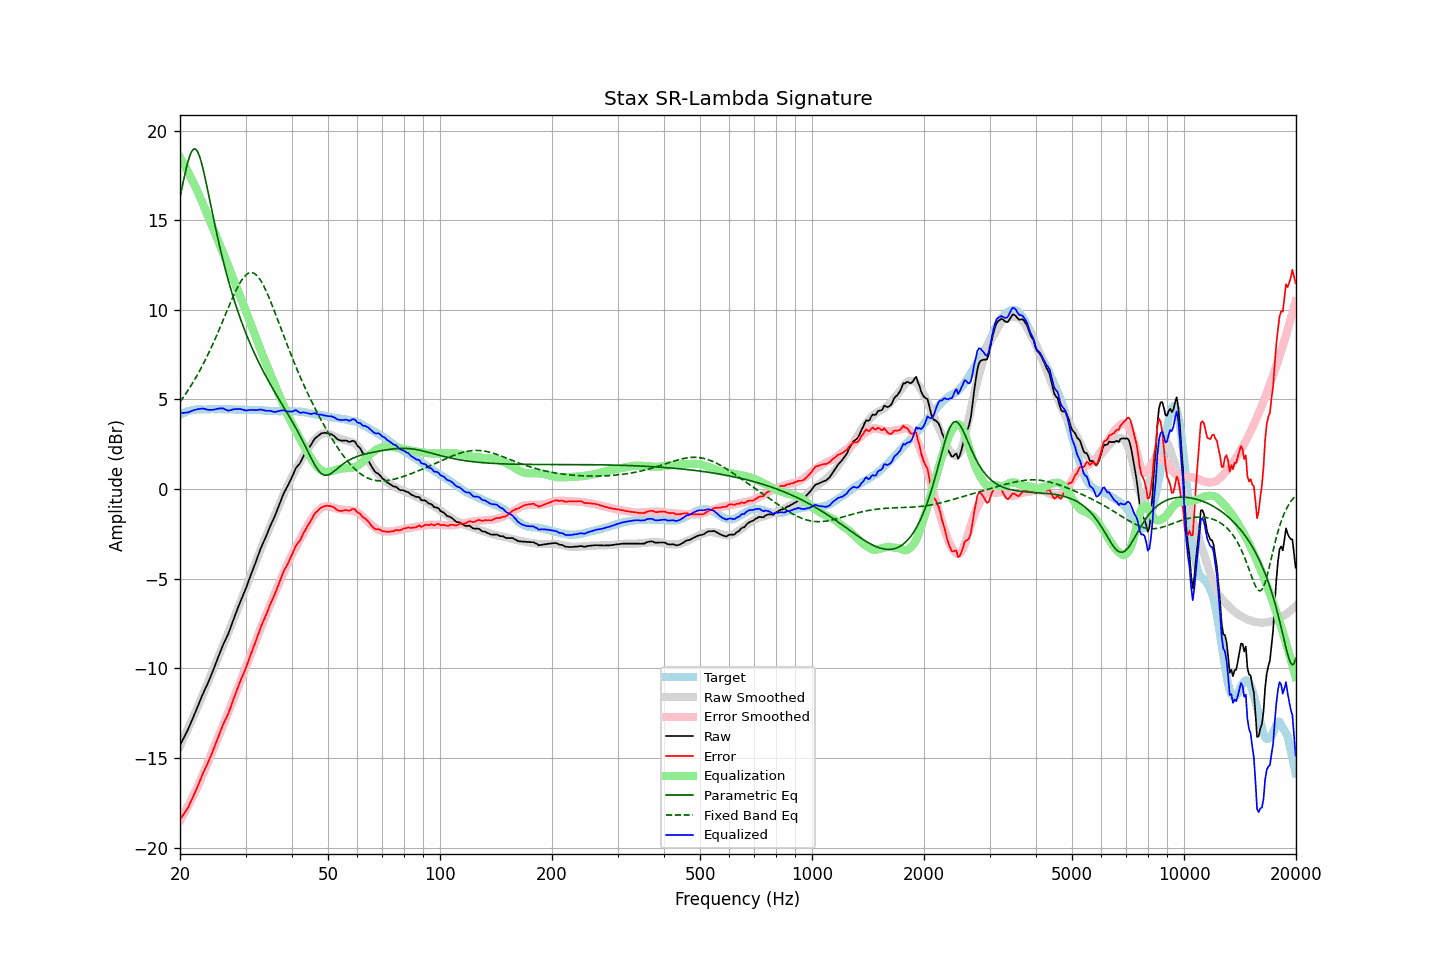

Source data for this figure (header and first rows):
frequency, raw, error, smoothed, error_smoothed, equalization, parametric_eq, fixed_band_eq, equalized_raw, equalized_smoothed, target
20.00, -14.29, -18.43, -14.33, -18.50, 18.50, 16.27, 4.86, 4.21, 4.17, 4.14
20.20, -14.11, -18.30, -14.14, -18.34, 18.34, 16.70, 4.99, 4.24, 4.21, 4.19
20.40, -13.94, -18.18, -13.95, -18.19, 18.19, 17.13, 5.11, 4.25, 4.24, 4.24
20.61, -13.76, -18.03, -13.75, -18.02, 18.02, 17.54, 5.24, 4.26, 4.27, 4.27
20.81, -13.59, -17.90, -13.55, -17.86, 17.86, 17.93, 5.37, 4.27, 4.30, 4.32
21.02, -13.41, -17.76, -13.36, -17.69, 17.69, 18.27, 5.51, 4.28, 4.33, 4.36
21.23, -13.20, -17.57, -13.16, -17.51, 17.51, 18.56, 5.65, 4.31, 4.35, 4.38
21.44, -12.99, -17.38, -12.96, -17.33, 17.33, 18.79, 5.79, 4.35, 4.38, 4.40
21.66, -12.77, -17.19, -12.76, -17.15, 17.15, 18.93, 5.93, 4.38, 4.40, 4.41
21.87, -12.56, -16.98, -12.55, -16.97, 16.97, 18.98, 6.08, 4.41, 4.41, 4.42
22.09, -12.35, -16.79, -12.35, -16.78, 16.78, 18.94, 6.24, 4.43, 4.43, 4.44
22.31, -12.13, -16.58, -12.14, -16.59, 16.59, 18.81, 6.40, 4.46, 4.44, 4.45
22.54, -11.91, -16.36, -11.93, -16.38, 16.38, 18.60, 6.56, 4.47, 4.45, 4.45
22.76, -11.69, -16.14, -11.72, -16.17, 16.17, 18.32, 6.73, 4.49, 4.45, 4.45
22.99, -11.47, -15.91, -11.51, -15.96, 15.96, 17.98, 6.90, 4.49, 4.45, 4.44
23.22, -11.27, -15.71, -11.30, -15.75, 15.75, 17.60, 7.07, 4.48, 4.45, 4.44
23.45, -11.08, -15.52, -11.08, -15.54, 15.54, 17.19, 7.25, 4.46, 4.46, 4.44
23.69, -10.89, -15.34, -10.87, -15.32, 15.32, 16.77, 7.43, 4.43, 4.46, 4.45
23.92, -10.69, -15.13, -10.65, -15.10, 15.10, 16.33, 7.62, 4.42, 4.46, 4.45
24.16, -10.47, -14.92, -10.43, -14.88, 14.88, 15.89, 7.81, 4.42, 4.45, 4.46
24.40, -10.25, -14.71, -10.21, -14.67, 14.67, 15.46, 8.01, 4.42, 4.45, 4.47
24.65, -10.02, -14.48, -10.00, -14.45, 14.45, 15.03, 8.20, 4.43, 4.45, 4.46
24.89, -9.78, -14.24, -9.78, -14.24, 14.24, 14.61, 8.41, 4.45, 4.45, 4.45
25.14, -9.56, -14.01, -9.57, -14.02, 14.02, 14.20, 8.61, 4.47, 4.46, 4.45
25.39, -9.31, -13.78, -9.35, -13.81, 13.81, 13.80, 8.82, 4.49, 4.46, 4.46
25.65, -9.09, -13.55, -9.13, -13.59, 13.59, 13.41, 9.03, 4.50, 4.46, 4.46
25.91, -8.86, -13.31, -8.91, -13.37, 13.37, 13.04, 9.24, 4.50, 4.46, 4.45
26.16, -8.65, -13.09, -8.69, -13.14, 13.14, 12.67, 9.46, 4.50, 4.46, 4.45
26.43, -8.46, -12.91, -8.46, -12.91, 12.91, 12.32, 9.67, 4.45, 4.45, 4.45
26.69, -8.27, -12.71, -8.23, -12.68, 12.68, 11.99, 9.89, 4.42, 4.45, 4.45
26.96, -8.08, -12.54, -8.01, -12.46, 12.46, 11.66, 10.10, 4.38, 4.45, 4.45
27.23, -7.84, -12.30, -7.79, -12.23, 12.23, 11.34, 10.32, 4.39, 4.45, 4.45
27.50, -7.59, -12.04, -7.56, -12.01, 12.01, 11.04, 10.52, 4.42, 4.44, 4.45
27.77, -7.34, -11.78, -7.34, -11.78, 11.78, 10.74, 10.73, 4.45, 4.44, 4.44
28.05, -7.10, -11.54, -7.12, -11.56, 11.56, 10.45, 10.92, 4.46, 4.44, 4.44
28.33, -6.86, -11.28, -6.89, -11.33, 11.33, 10.18, 11.11, 4.47, 4.44, 4.43
28.62, -6.63, -11.06, -6.66, -11.10, 11.10, 9.91, 11.29, 4.47, 4.44, 4.43
28.90, -6.40, -10.83, -6.43, -10.87, 10.87, 9.65, 11.45, 4.47, 4.44, 4.43
29.19, -6.18, -10.60, -6.20, -10.63, 10.63, 9.40, 11.60, 4.46, 4.43, 4.42
29.48, -5.97, -10.41, -5.97, -10.40, 10.40, 9.16, 11.74, 4.43, 4.43, 4.44
29.78, -5.76, -10.19, -5.73, -10.16, 10.16, 8.92, 11.85, 4.40, 4.43, 4.43
30.08, -5.54, -9.98, -5.50, -9.92, 9.92, 8.69, 11.94, 4.38, 4.43, 4.44
30.38, -5.29, -9.72, -5.27, -9.69, 9.69, 8.47, 12.01, 4.40, 4.42, 4.42
30.68, -5.05, -9.47, -5.03, -9.45, 9.45, 8.25, 12.06, 4.41, 4.42, 4.42
30.99, -4.80, -9.22, -4.80, -9.22, 9.22, 8.04, 12.08, 4.42, 4.42, 4.42
31.30, -4.57, -8.99, -4.57, -8.98, 8.98, 7.84, 12.07, 4.41, 4.42, 4.42
31.61, -4.34, -8.75, -4.33, -8.75, 8.75, 7.64, 12.04, 4.41, 4.42, 4.42
31.93, -4.10, -8.51, -4.10, -8.51, 8.51, 7.44, 11.98, 4.41, 4.41, 4.41
32.24, -3.86, -8.26, -3.86, -8.27, 8.27, 7.25, 11.90, 4.41, 4.41, 4.40
32.57, -3.61, -8.02, -3.63, -8.03, 8.03, 7.07, 11.79, 4.42, 4.40, 4.41
32.89, -3.36, -7.76, -3.40, -7.80, 7.80, 6.89, 11.66, 4.44, 4.40, 4.40
33.22, -3.15, -7.54, -3.18, -7.57, 7.57, 6.71, 11.51, 4.42, 4.39, 4.39
33.55, -2.95, -7.33, -2.96, -7.35, 7.35, 6.54, 11.35, 4.40, 4.39, 4.39
33.89, -2.75, -7.12, -2.75, -7.13, 7.13, 6.37, 11.17, 4.38, 4.38, 4.37
34.23, -2.54, -6.92, -2.53, -6.91, 6.91, 6.20, 10.97, 4.37, 4.38, 4.38
34.57, -2.32, -6.69, -2.31, -6.68, 6.68, 6.04, 10.76, 4.37, 4.37, 4.37
34.92, -2.09, -6.46, -2.10, -6.46, 6.46, 5.87, 10.55, 4.37, 4.37, 4.36
35.27, -1.90, -6.26, -1.88, -6.24, 6.24, 5.72, 10.32, 4.34, 4.36, 4.36
35.62, -1.70, -6.06, -1.67, -6.02, 6.02, 5.56, 10.09, 4.32, 4.36, 4.36
35.97, -1.51, -5.86, -1.45, -5.81, 5.81, 5.40, 9.86, 4.30, 4.36, 4.35
... 635 more rows
